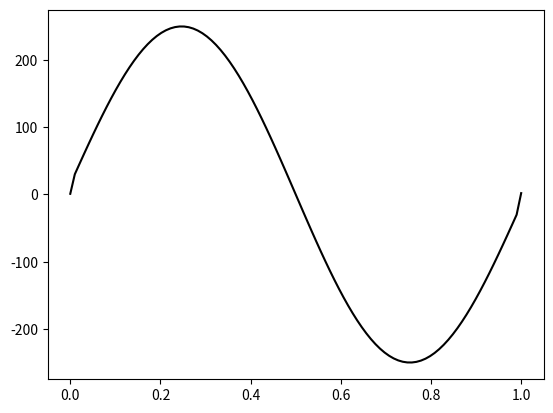

Python code for this plot:
#Solving the partial differential equation: u''+ u = sin(2πx), u(0) = u(1) = 0
#with finite differences method

import numpy as np
from math import sin, pi
import matplotlib.pyplot as plt


N=100


x = np.linspace(0, 1, N)
h = x[1]-x[0]
A = np.zeros((N,N))
F = np.zeros(N)

A[0, 0] = 2
A[N-1,N-1] = 2

for i in range(0, N-1):
  F[i] = sin(2*pi*x[i])

for i in range(0, N-1):
  A[i, i] = 2
  A[i+1, i] = -1
  A[i, i+1] = -1

h2Q = h**2*np.identity(N)


B = A + h2Q
U = np.linalg.solve(B, F)
U[0]=1
U[N-1]=2


plt.plot(x,U, '-k')